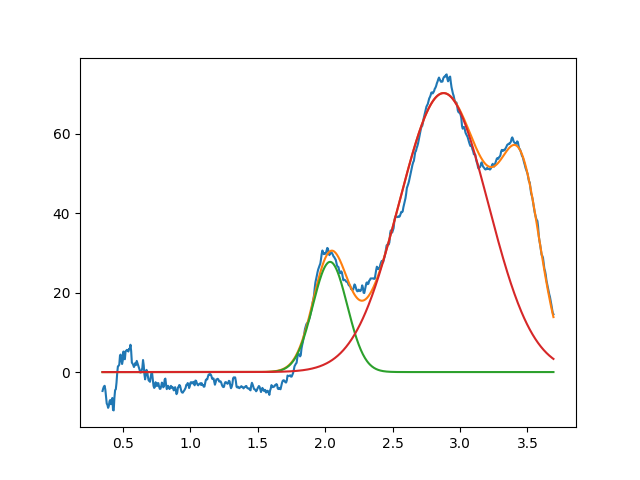

The data file committed next to this chart (first rows):
2.036617452510881776e+00, 2.773519400393037415e+01, 2.999999999996421085e-01, 9.999999999999998890e-01
2.878284770643327661e+00, 7.022605330644140054e+01, 7.759599122409487348e-01, 9.999999999999998890e-01
3.455958199342971771e+00, 3.999999999999999289e+01, 3.413276539528833364e-01, 9.999999999999998890e-01
